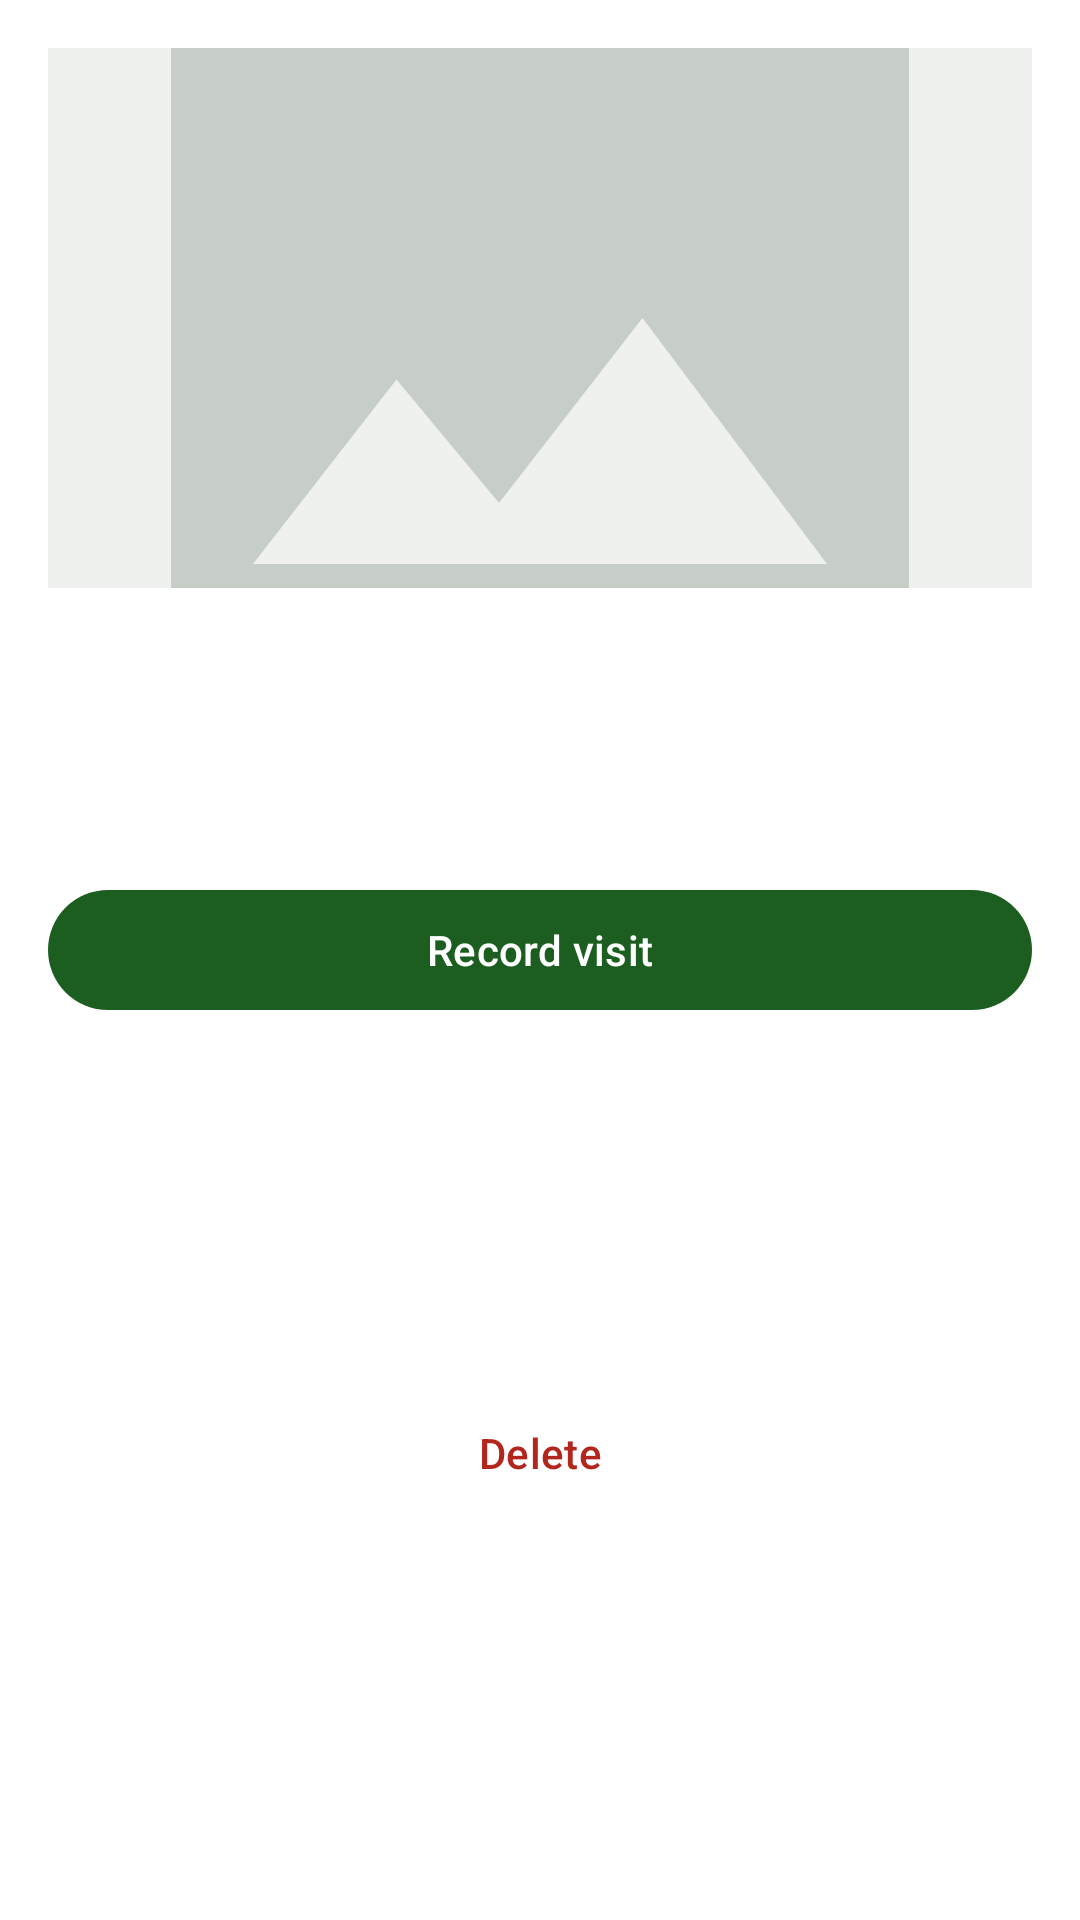

Write the Android layout XML for this screen, with the resource values it uses.
<!-- AndroidManifest.xml: application theme Theme.SmartLandmarks -->
<!-- res/layout/sheet_landmark_details.xml -->
<?xml version="1.0" encoding="utf-8"?>
<androidx.constraintlayout.widget.ConstraintLayout
    xmlns:android="http://schemas.android.com/apk/res/android"
    xmlns:app="http://schemas.android.com/apk/res-auto"
    android:layout_width="match_parent"
    android:layout_height="wrap_content"
    android:background="?attr/colorSurface"
    android:padding="@dimen/space_md">

    <ImageView
        android:id="@+id/landmarkImage"
        android:layout_width="0dp"
        android:layout_height="@dimen/detail_image_height"
        android:scaleType="centerCrop"
        android:background="@color/surface_variant"
        android:contentDescription="@string/cd_landmark_image"
        android:src="@drawable/ic_image_placeholder"
        app:layout_constraintTop_toTopOf="parent"
        app:layout_constraintStart_toStartOf="parent"
        app:layout_constraintEnd_toEndOf="parent" />

    <TextView
        android:id="@+id/titleText"
        android:layout_width="0dp"
        android:layout_height="wrap_content"
        android:layout_marginTop="@dimen/space_sm"
        android:textAppearance="@style/TextAppearance.Material3.TitleLarge"
        android:textColor="@color/text_primary"
        app:layout_constraintTop_toBottomOf="@id/landmarkImage"
        app:layout_constraintStart_toStartOf="parent"
        app:layout_constraintEnd_toEndOf="parent"
        tools:text="Saint Martin's Island"
        xmlns:tools="http://schemas.android.com/tools" />

    <TextView
        android:id="@+id/scoreText"
        android:layout_width="wrap_content"
        android:layout_height="wrap_content"
        android:layout_marginTop="@dimen/space_xs"
        android:textAppearance="@style/TextAppearance.Material3.LabelLarge"
        android:textColor="@color/primary"
        app:layout_constraintTop_toBottomOf="@id/titleText"
        app:layout_constraintStart_toStartOf="parent" />

    <TextView
        android:id="@+id/visitCountText"
        android:layout_width="wrap_content"
        android:layout_height="wrap_content"
        android:layout_marginStart="@dimen/space_md"
        android:textAppearance="@style/TextAppearance.Material3.BodySmall"
        android:textColor="@color/text_secondary"
        app:layout_constraintTop_toTopOf="@id/scoreText"
        app:layout_constraintStart_toEndOf="@id/scoreText" />

    <TextView
        android:id="@+id/averageDistanceText"
        android:layout_width="wrap_content"
        android:layout_height="wrap_content"
        android:layout_marginStart="@dimen/space_md"
        android:textAppearance="@style/TextAppearance.Material3.BodySmall"
        android:textColor="@color/text_secondary"
        app:layout_constraintTop_toTopOf="@id/scoreText"
        app:layout_constraintStart_toEndOf="@id/visitCountText" />

    <TextView
        android:id="@+id/coordinatesText"
        android:layout_width="0dp"
        android:layout_height="wrap_content"
        android:layout_marginTop="@dimen/space_xs"
        android:textAppearance="@style/TextAppearance.Material3.BodySmall"
        android:textColor="@color/text_secondary"
        app:layout_constraintTop_toBottomOf="@id/scoreText"
        app:layout_constraintStart_toStartOf="parent"
        app:layout_constraintEnd_toEndOf="parent" />

    <FrameLayout
        android:id="@+id/visitContainer"
        android:layout_width="0dp"
        android:layout_height="wrap_content"
        android:layout_marginTop="@dimen/space_md"
        app:layout_constraintTop_toBottomOf="@id/coordinatesText"
        app:layout_constraintStart_toStartOf="parent"
        app:layout_constraintEnd_toEndOf="parent">

        <com.google.android.material.button.MaterialButton
            android:id="@+id/visitButton"
            android:layout_width="match_parent"
            android:layout_height="@dimen/min_touch_target"
            android:text="@string/action_visit" />

        <ProgressBar
            android:id="@+id/visitProgress"
            android:layout_width="24dp"
            android:layout_height="24dp"
            android:layout_gravity="center"
            android:indeterminateTint="@color/on_primary"
            android:visibility="gone" />
    </FrameLayout>

    <com.google.android.material.button.MaterialButton
        android:id="@+id/deleteButton"
        style="@style/Widget.Material3.Button.TextButton"
        android:layout_width="0dp"
        android:layout_height="@dimen/min_touch_target"
        android:layout_marginTop="@dimen/space_xs"
        android:text="@string/action_delete"
        android:textColor="@color/error"
        app:layout_constraintTop_toBottomOf="@id/visitContainer"
        app:layout_constraintStart_toStartOf="parent"
        app:layout_constraintEnd_toEndOf="parent"
        app:layout_constraintBottom_toBottomOf="parent" />

</androidx.constraintlayout.widget.ConstraintLayout>
<!-- resources referenced by this layout -->
<resources>
  <color name="error">#B3261E</color>
  <color name="on_primary">#FFFFFF</color>
  <color name="primary">#1B5E20</color>
  <color name="surface_variant">#EEF1EE</color>
  <color name="text_primary">#1A1C19</color>
  <color name="text_secondary">#5A5F59</color>
  <dimen name="detail_image_height">180dp</dimen>
  <dimen name="min_touch_target">48dp</dimen>
  <dimen name="space_md">16dp</dimen>
  <dimen name="space_sm">8dp</dimen>
  <dimen name="space_xs">4dp</dimen>
  <!-- drawable ic_image_placeholder (drawable) -->
  <vector xmlns:android="http://schemas.android.com/apk/res/android"
      android:width="48dp" android:height="48dp"
      android:viewportWidth="24" android:viewportHeight="24"
      android:tint="@color/outline">
      <path android:fillColor="@android:color/white"
          android:pathData="M21,19V5c0,-1.1 -0.9,-2 -2,-2H5c-1.1,0 -2,0.9 -2,2v14c0,1.1 0.9,2 2,2h14c1.1,0 2,-0.9 2,-2zM8.5,13.5l2.5,3.01L14.5,12l4.5,6H5l3.5,-4.5z"/>
  </vector>
  <string name="action_delete">Delete</string>
  <string name="action_visit">Record visit</string>
  <string name="cd_landmark_image">Photo of the landmark</string>
  <style name="Theme.SmartLandmarks" parent="Theme.Material3.DayNight.NoActionBar">
          <item name="colorPrimary">@color/primary</item>
          <item name="colorPrimaryDark">@color/primary_dark</item>
          <item name="colorOnPrimary">@color/on_primary</item>
          <item name="colorSecondary">@color/secondary</item>
          <item name="colorOnSecondary">@color/on_primary</item>
          <item name="android:colorBackground">@color/background</item>
          <item name="colorSurface">@color/surface</item>
          <item name="colorSurfaceVariant">@color/surface_variant</item>
          <item name="colorOnSurface">@color/text_primary</item>
          <item name="colorOutline">@color/outline</item>
          <item name="colorError">@color/error</item>
          <item name="android:statusBarColor">@color/primary</item>
          <item name="android:windowLightStatusBar" tools:targetApi="m">false</item>
      </style>
  <color name="outline">#C7CEC7</color>
  <color name="primary_dark">#003300</color>
  <color name="secondary">#00695C</color>
  <color name="background">#FAFAFA</color>
  <color name="surface">#FFFFFF</color>
</resources>
